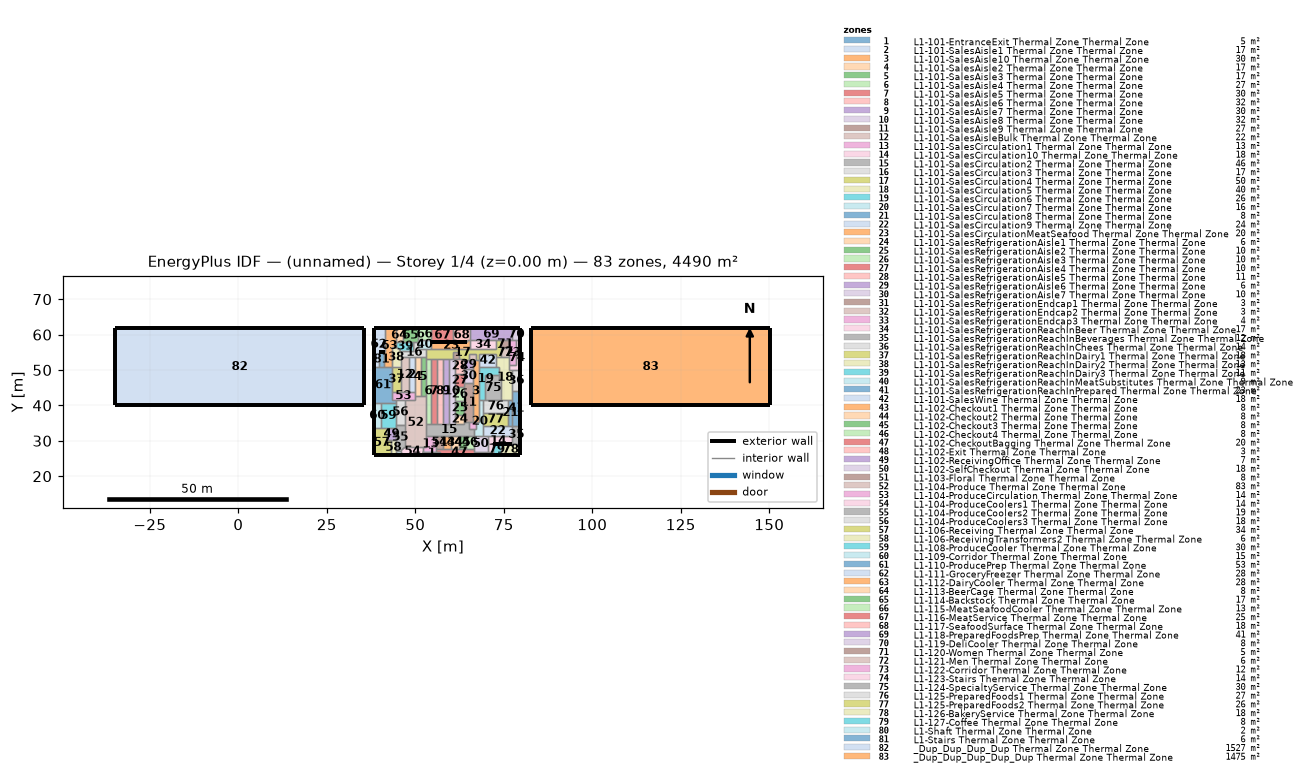
=== STOREY PLAN SPEC (per zone: floor XY polygon, exterior-wall plan segments, windows/doors) ===
zone 1: L1-101-EntranceExit Thermal Zone Thermal Zone  (5.2 m²)
  floor: (57.06, 26.95) (57.06, 25.88) (52.19, 25.88) (52.19, 26.95)
  exterior wall: (52.19, 25.88) – (57.06, 25.88)  [4.9 m]
  interior walls: 4
zone 2: L1-101-SalesAisle1 Thermal Zone Thermal Zone  (17.4 m²)
  floor: (49.90, 53.58) (49.90, 43.77) (48.13, 43.77) (48.13, 53.58)
  interior walls: 4
zone 3: L1-101-SalesAisle10 Thermal Zone Thermal Zone  (30.2 m²)
  floor: (68.00, 52.77) (68.00, 35.30) (66.27, 35.30) (66.27, 52.77)
  interior walls: 10
zone 4: L1-101-SalesAisle2 Thermal Zone Thermal Zone  (17.4 m²)
  floor: (51.47, 53.58) (51.47, 42.58) (49.90, 42.58) (49.90, 53.58)
  interior walls: 5
zone 5: L1-101-SalesAisle3 Thermal Zone Thermal Zone  (16.8 m²)
  floor: (53.00, 53.58) (53.00, 42.58) (51.47, 42.58) (51.47, 53.58)
  interior walls: 5
zone 6: L1-101-SalesAisle4 Thermal Zone Thermal Zone  (26.5 m²)
  floor: (54.45, 53.19) (54.45, 34.87) (53.00, 34.87) (53.00, 53.19)
  interior walls: 5
zone 7: L1-101-SalesAisle5 Thermal Zone Thermal Zone  (30.1 m²)
  floor: (56.10, 53.19) (56.10, 34.87) (54.45, 34.87) (54.45, 53.19)
  interior walls: 4
zone 8: L1-101-SalesAisle6 Thermal Zone Thermal Zone  (32.0 m²)
  floor: (57.84, 53.19) (57.84, 34.87) (56.10, 34.87) (56.10, 53.19)
  interior walls: 4
zone 9: L1-101-SalesAisle7 Thermal Zone Thermal Zone  (30.2 m²)
  floor: (59.49, 53.19) (59.49, 34.87) (57.84, 34.87) (57.84, 53.19)
  interior walls: 4
zone 10: L1-101-SalesAisle8 Thermal Zone Thermal Zone  (32.0 m²)
  floor: (61.24, 53.19) (61.24, 34.87) (59.49, 34.87) (59.49, 53.19)
  interior walls: 9
zone 11: L1-101-SalesAisle9 Thermal Zone Thermal Zone  (26.7 m²)
  floor: (66.27, 46.33) (66.27, 35.30) (63.86, 35.30) (63.86, 46.33)
  interior walls: 8
zone 12: L1-101-SalesAisleBulk Thermal Zone Thermal Zone  (22.1 m²)
  floor: (48.13, 53.58) (48.13, 43.77) (45.87, 43.77) (45.87, 53.58)
  interior walls: 5
zone 13: L1-101-SalesCirculation1 Thermal Zone Thermal Zone  (13.4 m²)
  floor: (52.18, 28.16) (52.19, 26.95) (52.18, 26.95)
  floor: (55.81, 31.36) (55.81, 26.95) (52.19, 26.95) (52.18, 28.16) (53.00, 28.16) (53.00, 31.36)
  interior walls: 7
zone 14: L1-101-SalesCirculation10 Thermal Zone Thermal Zone  (18.0 m²)
  floor: (77.34, 31.36) (77.34, 29.21) (71.84, 29.21) (71.84, 26.95) (70.44, 26.95) (70.44, 31.36)
  exterior wall: (74.23, 29.21) – (77.34, 29.21)  [3.1 m]
  exterior wall: (71.84, 29.21) – (74.23, 29.21)  [2.4 m]
  interior walls: 5
zone 15: L1-101-SalesCirculation2 Thermal Zone Thermal Zone  (45.7 m²)
  floor: (65.20, 35.30) (65.20, 33.28) (66.45, 33.28) (66.45, 31.36) (53.00, 31.36) (53.00, 34.87) (63.86, 34.87) (63.86, 35.30)
  interior walls: 18
zone 16: L1-101-SalesCirculation3 Thermal Zone Thermal Zone  (17.4 m²)
  floor: (50.69, 57.81) (50.69, 55.99) (53.00, 55.99) (53.00, 53.58) (45.87, 53.58) (45.87, 55.47) (49.53, 55.47) (49.53, 57.81)
  interior walls: 11
zone 17: L1-101-SalesCirculation4 Thermal Zone Thermal Zone  (50.5 m²)
  floor: (74.22, 58.34) (74.22, 53.58) (72.85, 53.58) (72.85, 54.53) (68.00, 54.53) (68.00, 52.77) (67.03, 52.77) (67.03, 54.53) (65.07, 54.53) (65.07, 52.77) (63.86, 52.77) (63.86, 53.19) (62.45, 53.19) (62.45, 55.02) (60.58, 55.02) (60.58, 53.19) (53.00, 53.19) (53.00, 55.99) (72.85, 55.99) (72.85, 58.34)
  interior walls: 28
zone 18: L1-101-SalesCirculation5 Thermal Zone Thermal Zone  (39.8 m²)
  floor: (76.57, 53.58) (76.57, 49.87) (77.34, 49.87) (77.34, 41.61) (74.34, 41.61) (74.34, 47.37) (73.55, 47.37) (73.55, 50.90) (72.85, 50.90) (72.85, 53.58)
  interior walls: 16
zone 19: L1-101-SalesCirculation6 Thermal Zone Thermal Zone  (25.7 m²)
  floor: (73.55, 50.90) (73.55, 48.46) (69.77, 48.46) (69.77, 41.61) (68.00, 41.61) (68.00, 50.90)
  interior walls: 8
zone 20: L1-101-SalesCirculation7 Thermal Zone Thermal Zone  (16.5 m²)
  floor: (69.13, 41.61) (69.13, 31.36) (66.45, 31.36) (66.45, 33.28) (67.03, 33.28) (67.03, 35.30) (68.00, 35.30) (68.00, 41.61)
  interior walls: 10
zone 21: L1-101-SalesCirculation8 Thermal Zone Thermal Zone  (7.7 m²)
  floor: (77.34, 41.61) (77.34, 34.25) (76.29, 34.25) (76.29, 41.61)
  interior walls: 5
zone 22: L1-101-SalesCirculation9 Thermal Zone Thermal Zone  (23.7 m²)
  floor: (77.34, 34.25) (77.34, 31.36) (69.13, 31.36) (69.13, 34.25)
  interior walls: 6
zone 23: L1-101-SalesCirculationMeatSeafood Thermal Zone Thermal Zone  (20.4 m²)
  floor: (65.46, 58.34) (65.46, 55.99) (54.53, 55.99) (54.53, 57.81) (64.56, 57.81) (64.56, 58.34)
  exterior wall: (60.74, 57.81) – (54.53, 57.81)  [6.2 m]
  exterior wall: (64.56, 57.81) – (60.74, 57.81)  [3.8 m]
  interior walls: 5
zone 24: L1-101-SalesRefrigerationAisle1 Thermal Zone Thermal Zone  (6.4 m²)
  floor: (63.86, 37.32) (63.86, 34.87) (61.24, 34.87) (61.24, 37.32)
  interior walls: 5
zone 25: L1-101-SalesRefrigerationAisle2 Thermal Zone Thermal Zone  (10.1 m²)
  floor: (63.86, 41.19) (63.86, 37.32) (61.24, 37.32) (61.24, 41.19)
  interior walls: 4
zone 26: L1-101-SalesRefrigerationAisle3 Thermal Zone Thermal Zone  (10.3 m²)
  floor: (63.86, 45.13) (63.86, 41.19) (61.24, 41.19) (61.24, 45.13)
  interior walls: 4
zone 27: L1-101-SalesRefrigerationAisle4 Thermal Zone Thermal Zone  (10.1 m²)
  floor: (63.86, 49.00) (63.86, 45.13) (61.24, 45.13) (61.24, 49.00)
  interior walls: 5
zone 28: L1-101-SalesRefrigerationAisle5 Thermal Zone Thermal Zone  (11.0 m²)
  floor: (63.86, 53.19) (63.86, 49.00) (61.24, 49.00) (61.24, 53.19)
  interior walls: 7
zone 29: L1-101-SalesRefrigerationAisle6 Thermal Zone Thermal Zone  (6.0 m²)
  floor: (66.27, 52.77) (66.27, 50.27) (63.86, 50.27) (63.86, 52.77)
  interior walls: 5
zone 30: L1-101-SalesRefrigerationAisle7 Thermal Zone Thermal Zone  (9.5 m²)
  floor: (66.27, 50.27) (66.27, 46.33) (63.86, 46.33) (63.86, 50.27)
  interior walls: 5
zone 31: L1-101-SalesRefrigerationEndcap1 Thermal Zone Thermal Zone  (3.4 m²)
  floor: (62.45, 55.02) (62.45, 53.19) (60.58, 53.19) (60.58, 55.02)
  interior walls: 5
zone 32: L1-101-SalesRefrigerationEndcap2 Thermal Zone Thermal Zone  (3.4 m²)
  floor: (67.03, 54.53) (67.03, 52.77) (65.07, 52.77) (65.07, 54.53)
  interior walls: 5
zone 33: L1-101-SalesRefrigerationEndcap3 Thermal Zone Thermal Zone  (3.7 m²)
  floor: (67.03, 35.30) (67.03, 33.28) (65.20, 33.28) (65.20, 35.30)
  interior walls: 6
zone 34: L1-101-SalesRefrigerationReachInBeer Thermal Zone Thermal Zone  (17.3 m²)
  floor: (72.85, 58.34) (72.85, 55.99) (65.46, 55.99) (65.46, 58.34)
  interior walls: 4
zone 35: L1-101-SalesRefrigerationReachInBeverages Thermal Zone Thermal Zone  (11.8 m²)
  floor: (79.67, 34.25) (79.67, 29.21) (77.34, 29.21) (77.34, 34.25)
  exterior wall: (79.67, 29.21) – (79.67, 34.25)  [5.0 m]
  interior walls: 4
zone 36: L1-101-SalesRefrigerationReachInChees Thermal Zone Thermal Zone  (13.5 m²)
  floor: (79.67, 49.87) (79.67, 44.08) (77.34, 44.08) (77.34, 49.87)
  exterior wall: (79.67, 44.08) – (79.67, 49.87)  [5.8 m]
  interior walls: 3
zone 37: L1-101-SalesRefrigerationReachInDairy1 Thermal Zone Thermal Zone  (18.4 m²)
  floor: (45.87, 50.96) (45.87, 43.77) (43.31, 43.77) (43.31, 50.96)
  interior walls: 4
zone 38: L1-101-SalesRefrigerationReachInDairy2 Thermal Zone Thermal Zone  (13.4 m²)
  floor: (44.44, 56.48) (45.87, 55.47) (45.87, 50.96) (43.31, 50.96) (43.31, 56.48)
  interior walls: 6
zone 39: L1-101-SalesRefrigerationReachInDairy3 Thermal Zone Thermal Zone  (11.2 m²)
  floor: (49.53, 57.81) (49.53, 55.47) (45.87, 55.47) (44.44, 56.48) (44.44, 57.81)
  interior walls: 6
zone 40: L1-101-SalesRefrigerationReachInMeatSubstitutes Thermal Zone Thermal Zone  (9.1 m²)
  floor: (54.53, 58.37) (54.53, 55.99) (50.69, 55.99) (50.69, 58.37)
  interior walls: 7
zone 41: L1-101-SalesRefrigerationReachInPrepared Thermal Zone Thermal Zone  (23.0 m²)
  floor: (79.67, 44.08) (79.67, 34.25) (77.34, 34.25) (77.34, 44.08)
  exterior wall: (79.67, 34.25) – (79.67, 44.08)  [9.8 m]
  interior walls: 4
zone 42: L1-101-SalesWine Thermal Zone Thermal Zone  (17.6 m²)
  floor: (72.85, 54.53) (72.85, 50.90) (68.00, 50.90) (68.00, 54.53)
  interior walls: 6
zone 43: L1-102-Checkout1 Thermal Zone Thermal Zone  (8.0 m²)
  floor: (60.05, 31.36) (60.05, 27.65) (57.88, 27.65) (57.88, 31.36)
  interior walls: 4
zone 44: L1-102-Checkout2 Thermal Zone Thermal Zone  (8.0 m²)
  floor: (62.21, 31.36) (62.21, 27.65) (60.05, 27.65) (60.05, 31.36)
  interior walls: 4
zone 45: L1-102-Checkout3 Thermal Zone Thermal Zone  (8.0 m²)
  floor: (64.37, 31.36) (64.37, 27.65) (62.21, 27.65) (62.21, 31.36)
  interior walls: 4
zone 46: L1-102-Checkout4 Thermal Zone Thermal Zone  (7.7 m²)
  floor: (66.45, 31.36) (66.45, 27.65) (64.37, 27.65) (64.37, 31.36)
  interior walls: 4
zone 47: L1-102-CheckoutBagging Thermal Zone Thermal Zone  (20.4 m²)
  floor: (66.45, 27.65) (66.45, 26.95) (69.19, 26.95) (69.19, 25.88) (57.06, 25.88) (57.06, 26.95) (55.81, 26.95) (55.81, 27.65)
  exterior wall: (57.06, 25.88) – (69.19, 25.88)  [12.1 m]
  interior walls: 11
zone 48: L1-102-Exit Thermal Zone Thermal Zone  (2.8 m²)
  floor: (71.84, 26.95) (71.84, 25.88) (69.19, 25.88) (69.19, 26.95)
  exterior wall: (69.19, 25.88) – (71.84, 25.88)  [2.7 m]
  interior walls: 4
zone 49: L1-102-ReceivingOffice Thermal Zone Thermal Zone  (7.5 m²)
  floor: (44.44, 33.50) (44.44, 30.31) (42.09, 30.31) (42.09, 33.50)
  interior walls: 5
zone 50: L1-102-SelfCheckout Thermal Zone Thermal Zone  (17.6 m²)
  floor: (70.44, 31.36) (70.44, 26.95) (66.45, 26.95) (66.45, 31.36)
  interior walls: 7
zone 51: L1-103-Floral Thermal Zone Thermal Zone  (7.7 m²)
  floor: (57.88, 31.36) (57.88, 27.65) (55.81, 27.65) (55.81, 31.36)
  interior walls: 4
zone 52: L1-104-Produce Thermal Zone Thermal Zone  (82.8 m²)
  floor: (53.00, 42.58) (53.00, 28.16) (47.06, 28.16) (47.06, 41.57) (49.90, 41.57) (49.90, 42.58)
  interior walls: 11
zone 53: L1-104-ProduceCirculation Thermal Zone Thermal Zone  (14.4 m²)
  floor: (49.90, 43.77) (49.90, 41.57) (43.31, 41.57) (43.31, 43.77)
  interior walls: 9
zone 54: L1-104-ProduceCoolers1 Thermal Zone Thermal Zone  (13.7 m²)
  floor: (52.18, 28.16) (52.19, 26.95) (52.18, 26.95)
  floor: (52.18, 28.16) (52.18, 26.95) (52.19, 25.88) (45.97, 25.88) (45.97, 27.22) (47.06, 28.16)
  floor: (52.19, 26.95) (52.19, 25.88) (52.18, 26.95)
  exterior wall: (45.97, 25.88) – (52.19, 25.88)  [6.2 m]
  interior walls: 5
zone 55: L1-104-ProduceCoolers2 Thermal Zone Thermal Zone  (18.7 m²)
  floor: (47.06, 34.57) (47.06, 28.16) (45.97, 27.22) (44.44, 27.22) (44.44, 34.57)
  interior walls: 7
zone 56: L1-104-ProduceCoolers3 Thermal Zone Thermal Zone  (18.3 m²)
  floor: (47.06, 41.57) (47.06, 34.57) (44.44, 34.57) (44.44, 41.57)
  interior walls: 5
zone 57: L1-106-Receiving Thermal Zone Thermal Zone  (34.2 m²)
  floor: (42.09, 33.50) (42.09, 30.31) (43.15, 30.31) (43.15, 25.88) (38.22, 25.88) (38.22, 33.50)
  exterior wall: (38.22, 33.50) – (38.22, 25.88)  [7.6 m]
  exterior wall: (38.22, 25.88) – (43.15, 25.88)  [4.9 m]
  interior walls: 5
zone 58: L1-106-ReceivingTransformers2 Thermal Zone Thermal Zone  (5.7 m²)
  floor: (44.44, 30.31) (44.44, 25.88) (43.15, 25.88) (43.15, 30.31)
  exterior wall: (43.15, 25.88) – (44.44, 25.88)  [1.3 m]
  interior walls: 4
zone 59: L1-108-ProduceCooler Thermal Zone Thermal Zone  (30.2 m²)
  floor: (44.44, 40.72) (44.44, 33.50) (40.26, 33.50) (40.26, 40.72)
  interior walls: 6
zone 60: L1-109-Corridor Thermal Zone Thermal Zone  (14.7 m²)
  floor: (40.26, 40.72) (40.26, 33.50) (38.22, 33.50) (38.22, 40.72)
  exterior wall: (38.22, 40.72) – (38.22, 33.50)  [7.2 m]
  interior walls: 3
zone 61: L1-110-ProducePrep Thermal Zone Thermal Zone  (53.1 m²)
  floor: (43.31, 50.96) (43.31, 41.57) (44.44, 41.57) (44.44, 40.72) (38.22, 40.72) (38.22, 50.96)
  exterior wall: (38.22, 50.96) – (38.22, 40.72)  [10.2 m]
  interior walls: 9
zone 62: L1-111-GroceryFreezer Thermal Zone Thermal Zone  (27.6 m²)
  floor: (41.40, 61.78) (41.40, 55.08) (39.75, 55.08) (39.75, 50.96) (38.22, 50.96) (38.22, 61.78)
  exterior wall: (41.40, 61.78) – (38.22, 61.78)  [3.2 m]
  exterior wall: (38.22, 61.78) – (38.22, 50.96)  [10.8 m]
  exterior wall: (39.75, 55.08) – (41.12, 55.08)  [1.4 m]
  exterior wall: (41.12, 55.08) – (41.40, 55.08)  [0.3 m]
  interior walls: 3
zone 63: L1-112-DairyCooler Thermal Zone Thermal Zone  (27.8 m²)
  floor: (44.44, 61.78) (44.44, 56.48) (43.31, 56.48) (43.31, 50.96) (41.12, 50.96) (41.12, 55.08) (41.40, 55.08) (41.40, 61.78)
  exterior wall: (41.40, 55.08) – (41.12, 55.08)  [0.3 m]
  exterior wall: (44.44, 61.78) – (41.40, 61.78)  [3.0 m]
  interior walls: 7
zone 64: L1-113-BeerCage Thermal Zone Thermal Zone  (7.8 m²)
  floor: (46.42, 61.78) (46.42, 57.81) (44.44, 57.81) (44.44, 61.78)
  exterior wall: (46.42, 61.78) – (44.44, 61.78)  [2.0 m]
  interior walls: 3
zone 65: L1-114-Backstock Thermal Zone Thermal Zone  (16.9 m²)
  floor: (50.69, 61.78) (50.69, 57.81) (46.42, 57.81) (46.42, 61.78)
  exterior wall: (50.69, 61.78) – (46.42, 61.78)  [4.3 m]
  interior walls: 5
zone 66: L1-115-MeatSeafoodCooler Thermal Zone Thermal Zone  (13.1 m²)
  floor: (54.53, 61.78) (54.53, 58.37) (50.69, 58.37) (50.69, 61.78)
  exterior wall: (54.53, 61.78) – (50.69, 61.78)  [3.8 m]
  interior walls: 3
zone 67: L1-116-MeatService Thermal Zone Thermal Zone  (24.7 m²)
  floor: (60.74, 61.78) (60.74, 57.81) (54.53, 57.81) (54.53, 61.78)
  exterior wall: (60.74, 61.78) – (54.53, 61.78)  [6.2 m]
  exterior wall: (54.53, 57.81) – (60.74, 57.81)  [6.2 m]
  interior walls: 3
zone 68: L1-117-SeafoodSurface Thermal Zone Thermal Zone  (18.3 m²)
  floor: (65.46, 61.78) (65.46, 58.34) (64.56, 58.34) (64.56, 57.81) (60.74, 57.81) (60.74, 61.78)
  exterior wall: (60.74, 57.81) – (64.56, 57.81)  [3.8 m]
  exterior wall: (65.46, 61.78) – (60.74, 61.78)  [4.7 m]
  interior walls: 4
zone 69: L1-118-PreparedFoodsPrep Thermal Zone Thermal Zone  (41.2 m²)
  floor: (77.42, 61.78) (77.42, 58.34) (65.46, 58.34) (65.46, 61.78)
  exterior wall: (77.42, 61.78) – (65.46, 61.78)  [12.0 m]
  interior walls: 6
zone 70: L1-119-DeliCooler Thermal Zone Thermal Zone  (7.8 m²)
  floor: (79.67, 61.78) (79.67, 58.34) (77.42, 58.34) (77.42, 61.78)
  exterior wall: (79.67, 58.34) – (79.67, 61.78)  [3.4 m]
  exterior wall: (79.67, 61.78) – (77.42, 61.78)  [2.3 m]
  interior walls: 3
zone 71: L1-120-Women Thermal Zone Thermal Zone  (5.0 m²)
  floor: (76.57, 58.34) (76.57, 56.22) (74.22, 56.22) (74.22, 58.34)
  interior walls: 4
zone 72: L1-121-Men Thermal Zone Thermal Zone  (6.2 m²)
  floor: (76.57, 56.22) (76.57, 53.58) (74.22, 53.58) (74.22, 56.22)
  interior walls: 4
zone 73: L1-122-Corridor Thermal Zone Thermal Zone  (12.2 m²)
  floor: (78.33, 58.34) (78.33, 51.44) (76.57, 51.44) (76.57, 58.34)
  interior walls: 7
zone 74: L1-123-Stairs Thermal Zone Thermal Zone  (14.2 m²)
  floor: (79.67, 58.34) (79.67, 49.87) (76.57, 49.87) (76.57, 51.44) (78.33, 51.44) (78.33, 58.34)
  exterior wall: (79.67, 49.87) – (79.67, 58.34)  [8.5 m]
  interior walls: 6
zone 75: L1-124-SpecialtyService Thermal Zone Thermal Zone  (30.5 m²)
  floor: (73.55, 48.46) (73.55, 47.37) (74.34, 47.37) (74.34, 41.61) (69.77, 41.61) (69.77, 48.46)
  interior walls: 7
zone 76: L1-125-PreparedFoods1 Thermal Zone Thermal Zone  (26.9 m²)
  floor: (76.29, 41.61) (76.29, 37.86) (69.13, 37.86) (69.13, 41.61)
  interior walls: 6
zone 77: L1-125-PreparedFoods2 Thermal Zone Thermal Zone  (25.9 m²)
  floor: (76.29, 37.86) (76.29, 34.25) (69.13, 34.25) (69.13, 37.86)
  interior walls: 4
zone 78: L1-126-BakeryService Thermal Zone Thermal Zone  (18.1 m²)
  floor: (79.67, 29.21) (79.67, 25.88) (74.23, 25.88) (74.23, 29.21)
  exterior wall: (74.23, 25.88) – (79.67, 25.88)  [5.4 m]
  exterior wall: (79.67, 25.88) – (79.67, 29.21)  [3.3 m]
  exterior wall: (77.34, 29.21) – (74.23, 29.21)  [3.1 m]
  interior walls: 2
zone 79: L1-127-Coffee Thermal Zone Thermal Zone  (7.9 m²)
  floor: (74.23, 29.21) (74.23, 25.88) (71.84, 25.88) (71.84, 29.21)
  exterior wall: (74.23, 29.21) – (71.84, 29.21)  [2.4 m]
  exterior wall: (71.84, 25.88) – (74.23, 25.88)  [2.4 m]
  interior walls: 3
zone 80: L1-Shaft Thermal Zone Thermal Zone  (2.0 m²)
  floor: (45.97, 27.22) (45.97, 25.88) (44.44, 25.88) (44.44, 27.22)
  exterior wall: (44.44, 25.88) – (45.97, 25.88)  [1.5 m]
  interior walls: 3
zone 81: L1-Stairs Thermal Zone Thermal Zone  (5.6 m²)
  floor: (41.12, 55.08) (41.12, 50.96) (39.75, 50.96) (39.75, 55.08)
  exterior wall: (41.12, 55.08) – (39.75, 55.08)  [1.4 m]
  interior walls: 3
zone 82: _Dup_Dup_Dup_Dup Thermal Zone Thermal Zone  (1527.0 m²)
  floor: (35.40, 61.78) (35.40, 40.00) (-34.70, 40.00) (-34.70, 61.78)
  exterior wall: (35.40, 40.00) – (35.40, 61.78)  [21.8 m]
  exterior wall: (-34.70, 40.00) – (35.40, 40.00)  [70.1 m]
  exterior wall: (-34.70, 61.78) – (-34.70, 40.00)  [21.8 m]
  exterior wall: (35.40, 61.78) – (-34.70, 61.78)  [70.1 m]
zone 83: _Dup_Dup_Dup_Dup_Dup Thermal Zone Thermal Zone  (1474.7 m²)
  floor: (150.30, 61.78) (150.30, 40.00) (82.60, 40.00) (82.60, 61.78)
  exterior wall: (82.60, 61.78) – (82.60, 40.00)  [21.8 m]
  exterior wall: (82.60, 40.00) – (150.30, 40.00)  [67.7 m]
  exterior wall: (150.30, 40.00) – (150.30, 61.78)  [21.8 m]
  exterior wall: (150.30, 61.78) – (82.60, 61.78)  [67.7 m]

=== DERIVED (storey summary) ===
Building: (unnamed)
Storey: 1 of 4  (floor level z = 0.00 m)
Storey gross floor area: 4490.1 m²
Zones on this storey: 83
  - L1-101-EntranceExit Thermal Zone Thermal Zone: floor 5.2 m²; exterior wall 4.9 m (10.4 m²); WWR 0.0%
  - L1-101-SalesAisle1 Thermal Zone Thermal Zone: floor 17.4 m²
  - L1-101-SalesAisle10 Thermal Zone Thermal Zone: floor 30.2 m²
  - L1-101-SalesAisle2 Thermal Zone Thermal Zone: floor 17.4 m²
  - L1-101-SalesAisle3 Thermal Zone Thermal Zone: floor 16.8 m²
  - L1-101-SalesAisle4 Thermal Zone Thermal Zone: floor 26.5 m²
  - L1-101-SalesAisle5 Thermal Zone Thermal Zone: floor 30.1 m²
  - L1-101-SalesAisle6 Thermal Zone Thermal Zone: floor 32.0 m²
  - L1-101-SalesAisle7 Thermal Zone Thermal Zone: floor 30.2 m²
  - L1-101-SalesAisle8 Thermal Zone Thermal Zone: floor 32.0 m²
  - L1-101-SalesAisle9 Thermal Zone Thermal Zone: floor 26.7 m²
  - L1-101-SalesAisleBulk Thermal Zone Thermal Zone: floor 22.1 m²
  - L1-101-SalesCirculation1 Thermal Zone Thermal Zone: floor 13.4 m²
  - L1-101-SalesCirculation10 Thermal Zone Thermal Zone: floor 18.0 m²; exterior wall 5.5 m (11.7 m²); WWR 0.0%
  - L1-101-SalesCirculation2 Thermal Zone Thermal Zone: floor 45.7 m²
  - L1-101-SalesCirculation3 Thermal Zone Thermal Zone: floor 17.4 m²
  - L1-101-SalesCirculation4 Thermal Zone Thermal Zone: floor 50.5 m²
  - L1-101-SalesCirculation5 Thermal Zone Thermal Zone: floor 39.8 m²
  - L1-101-SalesCirculation6 Thermal Zone Thermal Zone: floor 25.7 m²
  - L1-101-SalesCirculation7 Thermal Zone Thermal Zone: floor 16.5 m²
  - L1-101-SalesCirculation8 Thermal Zone Thermal Zone: floor 7.7 m²
  - L1-101-SalesCirculation9 Thermal Zone Thermal Zone: floor 23.7 m²
  - L1-101-SalesCirculationMeatSeafood Thermal Zone Thermal Zone: floor 20.4 m²; exterior wall 10.0 m (21.4 m²); WWR 0.0%
  - L1-101-SalesRefrigerationAisle1 Thermal Zone Thermal Zone: floor 6.4 m²
  - L1-101-SalesRefrigerationAisle2 Thermal Zone Thermal Zone: floor 10.1 m²
  - L1-101-SalesRefrigerationAisle3 Thermal Zone Thermal Zone: floor 10.3 m²
  - L1-101-SalesRefrigerationAisle4 Thermal Zone Thermal Zone: floor 10.1 m²
  - L1-101-SalesRefrigerationAisle5 Thermal Zone Thermal Zone: floor 11.0 m²
  - L1-101-SalesRefrigerationAisle6 Thermal Zone Thermal Zone: floor 6.0 m²
  - L1-101-SalesRefrigerationAisle7 Thermal Zone Thermal Zone: floor 9.5 m²
  - L1-101-SalesRefrigerationEndcap1 Thermal Zone Thermal Zone: floor 3.4 m²
  - L1-101-SalesRefrigerationEndcap2 Thermal Zone Thermal Zone: floor 3.4 m²
  - L1-101-SalesRefrigerationEndcap3 Thermal Zone Thermal Zone: floor 3.7 m²
  - L1-101-SalesRefrigerationReachInBeer Thermal Zone Thermal Zone: floor 17.3 m²
  - L1-101-SalesRefrigerationReachInBeverages Thermal Zone Thermal Zone: floor 11.8 m²; exterior wall 5.0 m (10.7 m²); WWR 0.0%
  - L1-101-SalesRefrigerationReachInChees Thermal Zone Thermal Zone: floor 13.5 m²; exterior wall 5.8 m (12.4 m²); WWR 0.0%
  - L1-101-SalesRefrigerationReachInDairy1 Thermal Zone Thermal Zone: floor 18.4 m²
  - L1-101-SalesRefrigerationReachInDairy2 Thermal Zone Thermal Zone: floor 13.4 m²
  - L1-101-SalesRefrigerationReachInDairy3 Thermal Zone Thermal Zone: floor 11.2 m²
  - L1-101-SalesRefrigerationReachInMeatSubstitutes Thermal Zone Thermal Zone: floor 9.1 m²
  - L1-101-SalesRefrigerationReachInPrepared Thermal Zone Thermal Zone: floor 23.0 m²; exterior wall 9.8 m (21.0 m²); WWR 0.0%
  - L1-101-SalesWine Thermal Zone Thermal Zone: floor 17.6 m²
  - L1-102-Checkout1 Thermal Zone Thermal Zone: floor 8.0 m²
  - L1-102-Checkout2 Thermal Zone Thermal Zone: floor 8.0 m²
  - L1-102-Checkout3 Thermal Zone Thermal Zone: floor 8.0 m²
  - L1-102-Checkout4 Thermal Zone Thermal Zone: floor 7.7 m²
  - L1-102-CheckoutBagging Thermal Zone Thermal Zone: floor 20.4 m²; exterior wall 12.1 m (25.9 m²); WWR 0.0%
  - L1-102-Exit Thermal Zone Thermal Zone: floor 2.8 m²; exterior wall 2.7 m (5.7 m²); WWR 0.0%
  - L1-102-ReceivingOffice Thermal Zone Thermal Zone: floor 7.5 m²
  - L1-102-SelfCheckout Thermal Zone Thermal Zone: floor 17.6 m²
  - L1-103-Floral Thermal Zone Thermal Zone: floor 7.7 m²
  - L1-104-Produce Thermal Zone Thermal Zone: floor 82.8 m²
  - L1-104-ProduceCirculation Thermal Zone Thermal Zone: floor 14.4 m²
  - L1-104-ProduceCoolers1 Thermal Zone Thermal Zone: floor 13.7 m²; exterior wall 6.2 m (13.3 m²); WWR 0.0%
  - L1-104-ProduceCoolers2 Thermal Zone Thermal Zone: floor 18.7 m²
  - L1-104-ProduceCoolers3 Thermal Zone Thermal Zone: floor 18.3 m²
  - L1-106-Receiving Thermal Zone Thermal Zone: floor 34.2 m²; exterior wall 12.5 m (26.8 m²); WWR 0.0%
  - L1-106-ReceivingTransformers2 Thermal Zone Thermal Zone: floor 5.7 m²; exterior wall 1.3 m (2.8 m²); WWR 0.0%
  - L1-108-ProduceCooler Thermal Zone Thermal Zone: floor 30.2 m²
  - L1-109-Corridor Thermal Zone Thermal Zone: floor 14.7 m²; exterior wall 7.2 m (15.4 m²); WWR 0.0%
  - L1-110-ProducePrep Thermal Zone Thermal Zone: floor 53.1 m²; exterior wall 10.2 m (21.9 m²); WWR 0.0%
  - L1-111-GroceryFreezer Thermal Zone Thermal Zone: floor 27.6 m²; exterior wall 15.7 m (33.4 m²); WWR 0.0%
  - L1-112-DairyCooler Thermal Zone Thermal Zone: floor 27.8 m²; exterior wall 3.3 m (7.1 m²); WWR 0.0%
  - L1-113-BeerCage Thermal Zone Thermal Zone: floor 7.8 m²; exterior wall 2.0 m (4.2 m²); WWR 0.0%
  - L1-114-Backstock Thermal Zone Thermal Zone: floor 16.9 m²; exterior wall 4.3 m (9.1 m²); WWR 0.0%
  - L1-115-MeatSeafoodCooler Thermal Zone Thermal Zone: floor 13.1 m²; exterior wall 3.8 m (8.2 m²); WWR 0.0%
  - L1-116-MeatService Thermal Zone Thermal Zone: floor 24.7 m²; exterior wall 12.4 m (26.5 m²); WWR 0.0%
  - L1-117-SeafoodSurface Thermal Zone Thermal Zone: floor 18.3 m²; exterior wall 8.5 m (18.2 m²); WWR 0.0%
  - L1-118-PreparedFoodsPrep Thermal Zone Thermal Zone: floor 41.2 m²; exterior wall 12.0 m (25.5 m²); WWR 0.0%
  - L1-119-DeliCooler Thermal Zone Thermal Zone: floor 7.8 m²; exterior wall 5.7 m (12.2 m²); WWR 0.0%
  - L1-120-Women Thermal Zone Thermal Zone: floor 5.0 m²
  - L1-121-Men Thermal Zone Thermal Zone: floor 6.2 m²
  - L1-122-Corridor Thermal Zone Thermal Zone: floor 12.2 m²
  - L1-123-Stairs Thermal Zone Thermal Zone: floor 14.2 m²; exterior wall 8.5 m (18.1 m²); WWR 0.0%
  - L1-124-SpecialtyService Thermal Zone Thermal Zone: floor 30.5 m²
  - L1-125-PreparedFoods1 Thermal Zone Thermal Zone: floor 26.9 m²
  - L1-125-PreparedFoods2 Thermal Zone Thermal Zone: floor 25.9 m²
  - L1-126-BakeryService Thermal Zone Thermal Zone: floor 18.1 m²; exterior wall 11.9 m (25.4 m²); WWR 0.0%
  - L1-127-Coffee Thermal Zone Thermal Zone: floor 7.9 m²; exterior wall 4.8 m (10.2 m²); WWR 0.0%
  - L1-Shaft Thermal Zone Thermal Zone: floor 2.0 m²; exterior wall 1.5 m (3.2 m²); WWR 0.0%
  - L1-Stairs Thermal Zone Thermal Zone: floor 5.6 m²; exterior wall 1.4 m (2.9 m²); WWR 0.0%
  - _Dup_Dup_Dup_Dup Thermal Zone Thermal Zone: floor 1527.0 m²; exterior wall 183.8 m (2800.6 m²); WWR 0.0%
  - _Dup_Dup_Dup_Dup_Dup Thermal Zone Thermal Zone: floor 1474.7 m²; exterior wall 179.0 m (2727.4 m²); WWR 0.0%
Zone adjacency (shared interzone walls):
  - L1-101-EntranceExit Thermal Zone Thermal Zone ↔ L1-101-SalesCirculation1 Thermal Zone Thermal Zone
  - L1-101-EntranceExit Thermal Zone Thermal Zone ↔ L1-102-CheckoutBagging Thermal Zone Thermal Zone
  - L1-101-EntranceExit Thermal Zone Thermal Zone ↔ L1-104-ProduceCoolers1 Thermal Zone Thermal Zone
  - L1-101-SalesAisle1 Thermal Zone Thermal Zone ↔ L1-101-SalesAisle2 Thermal Zone Thermal Zone
  - L1-101-SalesAisle1 Thermal Zone Thermal Zone ↔ L1-101-SalesAisleBulk Thermal Zone Thermal Zone
  - L1-101-SalesAisle1 Thermal Zone Thermal Zone ↔ L1-101-SalesCirculation3 Thermal Zone Thermal Zone
  - L1-101-SalesAisle1 Thermal Zone Thermal Zone ↔ L1-104-ProduceCirculation Thermal Zone Thermal Zone
  - L1-101-SalesAisle10 Thermal Zone Thermal Zone ↔ L1-101-SalesAisle9 Thermal Zone Thermal Zone
  - L1-101-SalesAisle10 Thermal Zone Thermal Zone ↔ L1-101-SalesCirculation4 Thermal Zone Thermal Zone
  - L1-101-SalesAisle10 Thermal Zone Thermal Zone ↔ L1-101-SalesCirculation6 Thermal Zone Thermal Zone
  - L1-101-SalesAisle10 Thermal Zone Thermal Zone ↔ L1-101-SalesCirculation7 Thermal Zone Thermal Zone
  - L1-101-SalesAisle10 Thermal Zone Thermal Zone ↔ L1-101-SalesRefrigerationAisle6 Thermal Zone Thermal Zone
  - L1-101-SalesAisle10 Thermal Zone Thermal Zone ↔ L1-101-SalesRefrigerationAisle7 Thermal Zone Thermal Zone
  - L1-101-SalesAisle10 Thermal Zone Thermal Zone ↔ L1-101-SalesRefrigerationEndcap2 Thermal Zone Thermal Zone
  - L1-101-SalesAisle10 Thermal Zone Thermal Zone ↔ L1-101-SalesRefrigerationEndcap3 Thermal Zone Thermal Zone
  - L1-101-SalesAisle10 Thermal Zone Thermal Zone ↔ L1-101-SalesWine Thermal Zone Thermal Zone
  - L1-101-SalesAisle2 Thermal Zone Thermal Zone ↔ L1-101-SalesAisle3 Thermal Zone Thermal Zone
  - L1-101-SalesAisle2 Thermal Zone Thermal Zone ↔ L1-101-SalesCirculation3 Thermal Zone Thermal Zone
  - L1-101-SalesAisle2 Thermal Zone Thermal Zone ↔ L1-104-Produce Thermal Zone Thermal Zone
  - L1-101-SalesAisle2 Thermal Zone Thermal Zone ↔ L1-104-ProduceCirculation Thermal Zone Thermal Zone
  - L1-101-SalesAisle3 Thermal Zone Thermal Zone ↔ L1-101-SalesAisle4 Thermal Zone Thermal Zone
  - L1-101-SalesAisle3 Thermal Zone Thermal Zone ↔ L1-101-SalesCirculation3 Thermal Zone Thermal Zone
  - L1-101-SalesAisle3 Thermal Zone Thermal Zone ↔ L1-101-SalesCirculation4 Thermal Zone Thermal Zone
  - L1-101-SalesAisle3 Thermal Zone Thermal Zone ↔ L1-104-Produce Thermal Zone Thermal Zone
  - L1-101-SalesAisle4 Thermal Zone Thermal Zone ↔ L1-101-SalesAisle5 Thermal Zone Thermal Zone
  - L1-101-SalesAisle4 Thermal Zone Thermal Zone ↔ L1-101-SalesCirculation2 Thermal Zone Thermal Zone
  - L1-101-SalesAisle4 Thermal Zone Thermal Zone ↔ L1-101-SalesCirculation4 Thermal Zone Thermal Zone
  - L1-101-SalesAisle4 Thermal Zone Thermal Zone ↔ L1-104-Produce Thermal Zone Thermal Zone
  - L1-101-SalesAisle5 Thermal Zone Thermal Zone ↔ L1-101-SalesAisle6 Thermal Zone Thermal Zone
  - L1-101-SalesAisle5 Thermal Zone Thermal Zone ↔ L1-101-SalesCirculation2 Thermal Zone Thermal Zone
  - L1-101-SalesAisle5 Thermal Zone Thermal Zone ↔ L1-101-SalesCirculation4 Thermal Zone Thermal Zone
  - L1-101-SalesAisle6 Thermal Zone Thermal Zone ↔ L1-101-SalesAisle7 Thermal Zone Thermal Zone
  - L1-101-SalesAisle6 Thermal Zone Thermal Zone ↔ L1-101-SalesCirculation2 Thermal Zone Thermal Zone
  - L1-101-SalesAisle6 Thermal Zone Thermal Zone ↔ L1-101-SalesCirculation4 Thermal Zone Thermal Zone
  - L1-101-SalesAisle7 Thermal Zone Thermal Zone ↔ L1-101-SalesAisle8 Thermal Zone Thermal Zone
  - L1-101-SalesAisle7 Thermal Zone Thermal Zone ↔ L1-101-SalesCirculation2 Thermal Zone Thermal Zone
  - L1-101-SalesAisle7 Thermal Zone Thermal Zone ↔ L1-101-SalesCirculation4 Thermal Zone Thermal Zone
  - L1-101-SalesAisle8 Thermal Zone Thermal Zone ↔ L1-101-SalesCirculation2 Thermal Zone Thermal Zone
  - L1-101-SalesAisle8 Thermal Zone Thermal Zone ↔ L1-101-SalesCirculation4 Thermal Zone Thermal Zone
  - L1-101-SalesAisle8 Thermal Zone Thermal Zone ↔ L1-101-SalesRefrigerationAisle1 Thermal Zone Thermal Zone
  - L1-101-SalesAisle8 Thermal Zone Thermal Zone ↔ L1-101-SalesRefrigerationAisle2 Thermal Zone Thermal Zone
  - L1-101-SalesAisle8 Thermal Zone Thermal Zone ↔ L1-101-SalesRefrigerationAisle3 Thermal Zone Thermal Zone
  - L1-101-SalesAisle8 Thermal Zone Thermal Zone ↔ L1-101-SalesRefrigerationAisle4 Thermal Zone Thermal Zone
  - L1-101-SalesAisle8 Thermal Zone Thermal Zone ↔ L1-101-SalesRefrigerationAisle5 Thermal Zone Thermal Zone
  - L1-101-SalesAisle8 Thermal Zone Thermal Zone ↔ L1-101-SalesRefrigerationEndcap1 Thermal Zone Thermal Zone
  - L1-101-SalesAisle9 Thermal Zone Thermal Zone ↔ L1-101-SalesCirculation2 Thermal Zone Thermal Zone
  - L1-101-SalesAisle9 Thermal Zone Thermal Zone ↔ L1-101-SalesRefrigerationAisle1 Thermal Zone Thermal Zone
  - L1-101-SalesAisle9 Thermal Zone Thermal Zone ↔ L1-101-SalesRefrigerationAisle2 Thermal Zone Thermal Zone
  - L1-101-SalesAisle9 Thermal Zone Thermal Zone ↔ L1-101-SalesRefrigerationAisle3 Thermal Zone Thermal Zone
  - L1-101-SalesAisle9 Thermal Zone Thermal Zone ↔ L1-101-SalesRefrigerationAisle4 Thermal Zone Thermal Zone
  - L1-101-SalesAisle9 Thermal Zone Thermal Zone ↔ L1-101-SalesRefrigerationAisle7 Thermal Zone Thermal Zone
  - L1-101-SalesAisle9 Thermal Zone Thermal Zone ↔ L1-101-SalesRefrigerationEndcap3 Thermal Zone Thermal Zone
  - L1-101-SalesAisleBulk Thermal Zone Thermal Zone ↔ L1-101-SalesCirculation3 Thermal Zone Thermal Zone
  - L1-101-SalesAisleBulk Thermal Zone Thermal Zone ↔ L1-101-SalesRefrigerationReachInDairy1 Thermal Zone Thermal Zone
  - L1-101-SalesAisleBulk Thermal Zone Thermal Zone ↔ L1-101-SalesRefrigerationReachInDairy2 Thermal Zone Thermal Zone
  - L1-101-SalesAisleBulk Thermal Zone Thermal Zone ↔ L1-104-ProduceCirculation Thermal Zone Thermal Zone
  - L1-101-SalesCirculation1 Thermal Zone Thermal Zone ↔ L1-101-SalesCirculation2 Thermal Zone Thermal Zone
  - L1-101-SalesCirculation1 Thermal Zone Thermal Zone ↔ L1-102-CheckoutBagging Thermal Zone Thermal Zone
  - L1-101-SalesCirculation1 Thermal Zone Thermal Zone ↔ L1-103-Floral Thermal Zone Thermal Zone
  - L1-101-SalesCirculation1 Thermal Zone Thermal Zone ↔ L1-104-Produce Thermal Zone Thermal Zone
  - L1-101-SalesCirculation1 Thermal Zone Thermal Zone ↔ L1-104-ProduceCoolers1 Thermal Zone Thermal Zone
  - L1-101-SalesCirculation10 Thermal Zone Thermal Zone ↔ L1-101-SalesCirculation9 Thermal Zone Thermal Zone
  - L1-101-SalesCirculation10 Thermal Zone Thermal Zone ↔ L1-101-SalesRefrigerationReachInBeverages Thermal Zone Thermal Zone
  - L1-101-SalesCirculation10 Thermal Zone Thermal Zone ↔ L1-102-Exit Thermal Zone Thermal Zone
  - L1-101-SalesCirculation10 Thermal Zone Thermal Zone ↔ L1-102-SelfCheckout Thermal Zone Thermal Zone
  - L1-101-SalesCirculation10 Thermal Zone Thermal Zone ↔ L1-127-Coffee Thermal Zone Thermal Zone
  - L1-101-SalesCirculation2 Thermal Zone Thermal Zone ↔ L1-101-SalesCirculation7 Thermal Zone Thermal Zone
  - L1-101-SalesCirculation2 Thermal Zone Thermal Zone ↔ L1-101-SalesRefrigerationAisle1 Thermal Zone Thermal Zone
  - L1-101-SalesCirculation2 Thermal Zone Thermal Zone ↔ L1-101-SalesRefrigerationEndcap3 Thermal Zone Thermal Zone
  - L1-101-SalesCirculation2 Thermal Zone Thermal Zone ↔ L1-102-Checkout1 Thermal Zone Thermal Zone
  - L1-101-SalesCirculation2 Thermal Zone Thermal Zone ↔ L1-102-Checkout2 Thermal Zone Thermal Zone
  - L1-101-SalesCirculation2 Thermal Zone Thermal Zone ↔ L1-102-Checkout3 Thermal Zone Thermal Zone
  - L1-101-SalesCirculation2 Thermal Zone Thermal Zone ↔ L1-102-Checkout4 Thermal Zone Thermal Zone
  - L1-101-SalesCirculation2 Thermal Zone Thermal Zone ↔ L1-103-Floral Thermal Zone Thermal Zone
  - L1-101-SalesCirculation2 Thermal Zone Thermal Zone ↔ L1-104-Produce Thermal Zone Thermal Zone
  - L1-101-SalesCirculation3 Thermal Zone Thermal Zone ↔ L1-101-SalesCirculation4 Thermal Zone Thermal Zone
  - L1-101-SalesCirculation3 Thermal Zone Thermal Zone ↔ L1-101-SalesRefrigerationReachInDairy2 Thermal Zone Thermal Zone
  - L1-101-SalesCirculation3 Thermal Zone Thermal Zone ↔ L1-101-SalesRefrigerationReachInDairy3 Thermal Zone Thermal Zone
  - L1-101-SalesCirculation3 Thermal Zone Thermal Zone ↔ L1-101-SalesRefrigerationReachInMeatSubstitutes Thermal Zone Thermal Zone
  - L1-101-SalesCirculation3 Thermal Zone Thermal Zone ↔ L1-114-Backstock Thermal Zone Thermal Zone
  - L1-101-SalesCirculation4 Thermal Zone Thermal Zone ↔ L1-101-SalesCirculation5 Thermal Zone Thermal Zone
  - L1-101-SalesCirculation4 Thermal Zone Thermal Zone ↔ L1-101-SalesCirculationMeatSeafood Thermal Zone Thermal Zone
  - L1-101-SalesCirculation4 Thermal Zone Thermal Zone ↔ L1-101-SalesRefrigerationAisle5 Thermal Zone Thermal Zone
  - L1-101-SalesCirculation4 Thermal Zone Thermal Zone ↔ L1-101-SalesRefrigerationAisle6 Thermal Zone Thermal Zone
  - L1-101-SalesCirculation4 Thermal Zone Thermal Zone ↔ L1-101-SalesRefrigerationEndcap1 Thermal Zone Thermal Zone
  - L1-101-SalesCirculation4 Thermal Zone Thermal Zone ↔ L1-101-SalesRefrigerationEndcap2 Thermal Zone Thermal Zone
  - L1-101-SalesCirculation4 Thermal Zone Thermal Zone ↔ L1-101-SalesRefrigerationReachInBeer Thermal Zone Thermal Zone
  - L1-101-SalesCirculation4 Thermal Zone Thermal Zone ↔ L1-101-SalesRefrigerationReachInMeatSubstitutes Thermal Zone Thermal Zone
  - L1-101-SalesCirculation4 Thermal Zone Thermal Zone ↔ L1-101-SalesWine Thermal Zone Thermal Zone
  - L1-101-SalesCirculation4 Thermal Zone Thermal Zone ↔ L1-118-PreparedFoodsPrep Thermal Zone Thermal Zone
  - L1-101-SalesCirculation4 Thermal Zone Thermal Zone ↔ L1-120-Women Thermal Zone Thermal Zone
  - L1-101-SalesCirculation4 Thermal Zone Thermal Zone ↔ L1-121-Men Thermal Zone Thermal Zone
  - L1-101-SalesCirculation5 Thermal Zone Thermal Zone ↔ L1-101-SalesCirculation6 Thermal Zone Thermal Zone
  - L1-101-SalesCirculation5 Thermal Zone Thermal Zone ↔ L1-101-SalesCirculation8 Thermal Zone Thermal Zone
  - L1-101-SalesCirculation5 Thermal Zone Thermal Zone ↔ L1-101-SalesRefrigerationReachInChees Thermal Zone Thermal Zone
  - L1-101-SalesCirculation5 Thermal Zone Thermal Zone ↔ L1-101-SalesRefrigerationReachInPrepared Thermal Zone Thermal Zone
  - L1-101-SalesCirculation5 Thermal Zone Thermal Zone ↔ L1-101-SalesWine Thermal Zone Thermal Zone
  - L1-101-SalesCirculation5 Thermal Zone Thermal Zone ↔ L1-121-Men Thermal Zone Thermal Zone
  - L1-101-SalesCirculation5 Thermal Zone Thermal Zone ↔ L1-122-Corridor Thermal Zone Thermal Zone
  - L1-101-SalesCirculation5 Thermal Zone Thermal Zone ↔ L1-123-Stairs Thermal Zone Thermal Zone
  - L1-101-SalesCirculation5 Thermal Zone Thermal Zone ↔ L1-124-SpecialtyService Thermal Zone Thermal Zone
  - L1-101-SalesCirculation5 Thermal Zone Thermal Zone ↔ L1-125-PreparedFoods1 Thermal Zone Thermal Zone
  - L1-101-SalesCirculation6 Thermal Zone Thermal Zone ↔ L1-101-SalesCirculation7 Thermal Zone Thermal Zone
  - L1-101-SalesCirculation6 Thermal Zone Thermal Zone ↔ L1-101-SalesWine Thermal Zone Thermal Zone
  - L1-101-SalesCirculation6 Thermal Zone Thermal Zone ↔ L1-124-SpecialtyService Thermal Zone Thermal Zone
  - L1-101-SalesCirculation6 Thermal Zone Thermal Zone ↔ L1-125-PreparedFoods1 Thermal Zone Thermal Zone
  - L1-101-SalesCirculation7 Thermal Zone Thermal Zone ↔ L1-101-SalesCirculation9 Thermal Zone Thermal Zone
  - L1-101-SalesCirculation7 Thermal Zone Thermal Zone ↔ L1-101-SalesRefrigerationEndcap3 Thermal Zone Thermal Zone
  - L1-101-SalesCirculation7 Thermal Zone Thermal Zone ↔ L1-102-SelfCheckout Thermal Zone Thermal Zone
  - L1-101-SalesCirculation7 Thermal Zone Thermal Zone ↔ L1-125-PreparedFoods1 Thermal Zone Thermal Zone
  - L1-101-SalesCirculation7 Thermal Zone Thermal Zone ↔ L1-125-PreparedFoods2 Thermal Zone Thermal Zone
  - L1-101-SalesCirculation8 Thermal Zone Thermal Zone ↔ L1-101-SalesCirculation9 Thermal Zone Thermal Zone
  - L1-101-SalesCirculation8 Thermal Zone Thermal Zone ↔ L1-101-SalesRefrigerationReachInPrepared Thermal Zone Thermal Zone
  - L1-101-SalesCirculation8 Thermal Zone Thermal Zone ↔ L1-125-PreparedFoods1 Thermal Zone Thermal Zone
  - L1-101-SalesCirculation8 Thermal Zone Thermal Zone ↔ L1-125-PreparedFoods2 Thermal Zone Thermal Zone
  - L1-101-SalesCirculation9 Thermal Zone Thermal Zone ↔ L1-101-SalesRefrigerationReachInBeverages Thermal Zone Thermal Zone
  - L1-101-SalesCirculation9 Thermal Zone Thermal Zone ↔ L1-102-SelfCheckout Thermal Zone Thermal Zone
  - L1-101-SalesCirculation9 Thermal Zone Thermal Zone ↔ L1-125-PreparedFoods2 Thermal Zone Thermal Zone
  - L1-101-SalesCirculationMeatSeafood Thermal Zone Thermal Zone ↔ L1-101-SalesRefrigerationReachInBeer Thermal Zone Thermal Zone
  - L1-101-SalesCirculationMeatSeafood Thermal Zone Thermal Zone ↔ L1-101-SalesRefrigerationReachInMeatSubstitutes Thermal Zone Thermal Zone
  - L1-101-SalesCirculationMeatSeafood Thermal Zone Thermal Zone ↔ L1-117-SeafoodSurface Thermal Zone Thermal Zone
  - L1-101-SalesRefrigerationAisle1 Thermal Zone Thermal Zone ↔ L1-101-SalesRefrigerationAisle2 Thermal Zone Thermal Zone
  - L1-101-SalesRefrigerationAisle2 Thermal Zone Thermal Zone ↔ L1-101-SalesRefrigerationAisle3 Thermal Zone Thermal Zone
  - L1-101-SalesRefrigerationAisle3 Thermal Zone Thermal Zone ↔ L1-101-SalesRefrigerationAisle4 Thermal Zone Thermal Zone
  - L1-101-SalesRefrigerationAisle4 Thermal Zone Thermal Zone ↔ L1-101-SalesRefrigerationAisle5 Thermal Zone Thermal Zone
  - L1-101-SalesRefrigerationAisle4 Thermal Zone Thermal Zone ↔ L1-101-SalesRefrigerationAisle7 Thermal Zone Thermal Zone
  - L1-101-SalesRefrigerationAisle5 Thermal Zone Thermal Zone ↔ L1-101-SalesRefrigerationAisle6 Thermal Zone Thermal Zone
  - L1-101-SalesRefrigerationAisle5 Thermal Zone Thermal Zone ↔ L1-101-SalesRefrigerationAisle7 Thermal Zone Thermal Zone
  - L1-101-SalesRefrigerationAisle5 Thermal Zone Thermal Zone ↔ L1-101-SalesRefrigerationEndcap1 Thermal Zone Thermal Zone
  - L1-101-SalesRefrigerationAisle6 Thermal Zone Thermal Zone ↔ L1-101-SalesRefrigerationAisle7 Thermal Zone Thermal Zone
  - L1-101-SalesRefrigerationAisle6 Thermal Zone Thermal Zone ↔ L1-101-SalesRefrigerationEndcap2 Thermal Zone Thermal Zone
  - L1-101-SalesRefrigerationReachInBeer Thermal Zone Thermal Zone ↔ L1-118-PreparedFoodsPrep Thermal Zone Thermal Zone
  - L1-101-SalesRefrigerationReachInBeverages Thermal Zone Thermal Zone ↔ L1-101-SalesRefrigerationReachInPrepared Thermal Zone Thermal Zone
  - L1-101-SalesRefrigerationReachInBeverages Thermal Zone Thermal Zone ↔ L1-126-BakeryService Thermal Zone Thermal Zone
  - L1-101-SalesRefrigerationReachInChees Thermal Zone Thermal Zone ↔ L1-101-SalesRefrigerationReachInPrepared Thermal Zone Thermal Zone
  - L1-101-SalesRefrigerationReachInChees Thermal Zone Thermal Zone ↔ L1-123-Stairs Thermal Zone Thermal Zone
  - L1-101-SalesRefrigerationReachInDairy1 Thermal Zone Thermal Zone ↔ L1-101-SalesRefrigerationReachInDairy2 Thermal Zone Thermal Zone
  - L1-101-SalesRefrigerationReachInDairy1 Thermal Zone Thermal Zone ↔ L1-104-ProduceCirculation Thermal Zone Thermal Zone
  - L1-101-SalesRefrigerationReachInDairy1 Thermal Zone Thermal Zone ↔ L1-110-ProducePrep Thermal Zone Thermal Zone
  - L1-101-SalesRefrigerationReachInDairy2 Thermal Zone Thermal Zone ↔ L1-101-SalesRefrigerationReachInDairy3 Thermal Zone Thermal Zone
  - L1-101-SalesRefrigerationReachInDairy2 Thermal Zone Thermal Zone ↔ L1-112-DairyCooler Thermal Zone Thermal Zone
  - L1-101-SalesRefrigerationReachInDairy3 Thermal Zone Thermal Zone ↔ L1-112-DairyCooler Thermal Zone Thermal Zone
  - L1-101-SalesRefrigerationReachInDairy3 Thermal Zone Thermal Zone ↔ L1-113-BeerCage Thermal Zone Thermal Zone
  - L1-101-SalesRefrigerationReachInDairy3 Thermal Zone Thermal Zone ↔ L1-114-Backstock Thermal Zone Thermal Zone
  - L1-101-SalesRefrigerationReachInMeatSubstitutes Thermal Zone Thermal Zone ↔ L1-114-Backstock Thermal Zone Thermal Zone
  - L1-101-SalesRefrigerationReachInMeatSubstitutes Thermal Zone Thermal Zone ↔ L1-115-MeatSeafoodCooler Thermal Zone Thermal Zone
  - L1-101-SalesRefrigerationReachInMeatSubstitutes Thermal Zone Thermal Zone ↔ L1-116-MeatService Thermal Zone Thermal Zone
  - L1-102-Checkout1 Thermal Zone Thermal Zone ↔ L1-102-Checkout2 Thermal Zone Thermal Zone
  - L1-102-Checkout1 Thermal Zone Thermal Zone ↔ L1-102-CheckoutBagging Thermal Zone Thermal Zone
  - L1-102-Checkout1 Thermal Zone Thermal Zone ↔ L1-103-Floral Thermal Zone Thermal Zone
  - L1-102-Checkout2 Thermal Zone Thermal Zone ↔ L1-102-Checkout3 Thermal Zone Thermal Zone
  - L1-102-Checkout2 Thermal Zone Thermal Zone ↔ L1-102-CheckoutBagging Thermal Zone Thermal Zone
  - L1-102-Checkout3 Thermal Zone Thermal Zone ↔ L1-102-Checkout4 Thermal Zone Thermal Zone
  - L1-102-Checkout3 Thermal Zone Thermal Zone ↔ L1-102-CheckoutBagging Thermal Zone Thermal Zone
  - L1-102-Checkout4 Thermal Zone Thermal Zone ↔ L1-102-CheckoutBagging Thermal Zone Thermal Zone
  - L1-102-Checkout4 Thermal Zone Thermal Zone ↔ L1-102-SelfCheckout Thermal Zone Thermal Zone
  - L1-102-CheckoutBagging Thermal Zone Thermal Zone ↔ L1-102-Exit Thermal Zone Thermal Zone
  - L1-102-CheckoutBagging Thermal Zone Thermal Zone ↔ L1-102-SelfCheckout Thermal Zone Thermal Zone
  - L1-102-CheckoutBagging Thermal Zone Thermal Zone ↔ L1-103-Floral Thermal Zone Thermal Zone
  - L1-102-Exit Thermal Zone Thermal Zone ↔ L1-102-SelfCheckout Thermal Zone Thermal Zone
  - L1-102-Exit Thermal Zone Thermal Zone ↔ L1-127-Coffee Thermal Zone Thermal Zone
  - L1-102-ReceivingOffice Thermal Zone Thermal Zone ↔ L1-104-ProduceCoolers2 Thermal Zone Thermal Zone
  - L1-102-ReceivingOffice Thermal Zone Thermal Zone ↔ L1-106-Receiving Thermal Zone Thermal Zone
  - L1-102-ReceivingOffice Thermal Zone Thermal Zone ↔ L1-106-ReceivingTransformers2 Thermal Zone Thermal Zone
  - L1-102-ReceivingOffice Thermal Zone Thermal Zone ↔ L1-108-ProduceCooler Thermal Zone Thermal Zone
  - L1-104-Produce Thermal Zone Thermal Zone ↔ L1-104-ProduceCirculation Thermal Zone Thermal Zone
  - L1-104-Produce Thermal Zone Thermal Zone ↔ L1-104-ProduceCoolers1 Thermal Zone Thermal Zone
  - L1-104-Produce Thermal Zone Thermal Zone ↔ L1-104-ProduceCoolers2 Thermal Zone Thermal Zone
  - L1-104-Produce Thermal Zone Thermal Zone ↔ L1-104-ProduceCoolers3 Thermal Zone Thermal Zone
  - L1-104-ProduceCirculation Thermal Zone Thermal Zone ↔ L1-104-ProduceCoolers3 Thermal Zone Thermal Zone
  - L1-104-ProduceCirculation Thermal Zone Thermal Zone ↔ L1-110-ProducePrep Thermal Zone Thermal Zone
  - L1-104-ProduceCoolers1 Thermal Zone Thermal Zone ↔ L1-104-ProduceCoolers2 Thermal Zone Thermal Zone
  - L1-104-ProduceCoolers1 Thermal Zone Thermal Zone ↔ L1-Shaft Thermal Zone Thermal Zone
  - L1-104-ProduceCoolers2 Thermal Zone Thermal Zone ↔ L1-104-ProduceCoolers3 Thermal Zone Thermal Zone
  - L1-104-ProduceCoolers2 Thermal Zone Thermal Zone ↔ L1-106-ReceivingTransformers2 Thermal Zone Thermal Zone
  - L1-104-ProduceCoolers2 Thermal Zone Thermal Zone ↔ L1-108-ProduceCooler Thermal Zone Thermal Zone
  - L1-104-ProduceCoolers2 Thermal Zone Thermal Zone ↔ L1-Shaft Thermal Zone Thermal Zone
  - L1-104-ProduceCoolers3 Thermal Zone Thermal Zone ↔ L1-108-ProduceCooler Thermal Zone Thermal Zone
  - L1-104-ProduceCoolers3 Thermal Zone Thermal Zone ↔ L1-110-ProducePrep Thermal Zone Thermal Zone
  - L1-106-Receiving Thermal Zone Thermal Zone ↔ L1-106-ReceivingTransformers2 Thermal Zone Thermal Zone
  - L1-106-Receiving Thermal Zone Thermal Zone ↔ L1-108-ProduceCooler Thermal Zone Thermal Zone
  - L1-106-Receiving Thermal Zone Thermal Zone ↔ L1-109-Corridor Thermal Zone Thermal Zone
  - L1-106-ReceivingTransformers2 Thermal Zone Thermal Zone ↔ L1-Shaft Thermal Zone Thermal Zone
  - L1-108-ProduceCooler Thermal Zone Thermal Zone ↔ L1-109-Corridor Thermal Zone Thermal Zone
  - L1-108-ProduceCooler Thermal Zone Thermal Zone ↔ L1-110-ProducePrep Thermal Zone Thermal Zone
  - L1-109-Corridor Thermal Zone Thermal Zone ↔ L1-110-ProducePrep Thermal Zone Thermal Zone
  - L1-110-ProducePrep Thermal Zone Thermal Zone ↔ L1-111-GroceryFreezer Thermal Zone Thermal Zone
  - L1-110-ProducePrep Thermal Zone Thermal Zone ↔ L1-112-DairyCooler Thermal Zone Thermal Zone
  - L1-110-ProducePrep Thermal Zone Thermal Zone ↔ L1-Stairs Thermal Zone Thermal Zone
  - L1-111-GroceryFreezer Thermal Zone Thermal Zone ↔ L1-112-DairyCooler Thermal Zone Thermal Zone
  - L1-111-GroceryFreezer Thermal Zone Thermal Zone ↔ L1-Stairs Thermal Zone Thermal Zone
  - L1-112-DairyCooler Thermal Zone Thermal Zone ↔ L1-113-BeerCage Thermal Zone Thermal Zone
  - L1-112-DairyCooler Thermal Zone Thermal Zone ↔ L1-Stairs Thermal Zone Thermal Zone
  - L1-113-BeerCage Thermal Zone Thermal Zone ↔ L1-114-Backstock Thermal Zone Thermal Zone
  - L1-114-Backstock Thermal Zone Thermal Zone ↔ L1-115-MeatSeafoodCooler Thermal Zone Thermal Zone
  - L1-115-MeatSeafoodCooler Thermal Zone Thermal Zone ↔ L1-116-MeatService Thermal Zone Thermal Zone
  - L1-116-MeatService Thermal Zone Thermal Zone ↔ L1-117-SeafoodSurface Thermal Zone Thermal Zone
  - L1-117-SeafoodSurface Thermal Zone Thermal Zone ↔ L1-118-PreparedFoodsPrep Thermal Zone Thermal Zone
  - L1-118-PreparedFoodsPrep Thermal Zone Thermal Zone ↔ L1-119-DeliCooler Thermal Zone Thermal Zone
  - L1-118-PreparedFoodsPrep Thermal Zone Thermal Zone ↔ L1-120-Women Thermal Zone Thermal Zone
  - L1-118-PreparedFoodsPrep Thermal Zone Thermal Zone ↔ L1-122-Corridor Thermal Zone Thermal Zone
  - L1-119-DeliCooler Thermal Zone Thermal Zone ↔ L1-122-Corridor Thermal Zone Thermal Zone
  - L1-119-DeliCooler Thermal Zone Thermal Zone ↔ L1-123-Stairs Thermal Zone Thermal Zone
  - L1-120-Women Thermal Zone Thermal Zone ↔ L1-121-Men Thermal Zone Thermal Zone
  - L1-120-Women Thermal Zone Thermal Zone ↔ L1-122-Corridor Thermal Zone Thermal Zone
  - L1-121-Men Thermal Zone Thermal Zone ↔ L1-122-Corridor Thermal Zone Thermal Zone
  - L1-122-Corridor Thermal Zone Thermal Zone ↔ L1-123-Stairs Thermal Zone Thermal Zone
  - L1-124-SpecialtyService Thermal Zone Thermal Zone ↔ L1-125-PreparedFoods1 Thermal Zone Thermal Zone
  - L1-125-PreparedFoods1 Thermal Zone Thermal Zone ↔ L1-125-PreparedFoods2 Thermal Zone Thermal Zone
  - L1-126-BakeryService Thermal Zone Thermal Zone ↔ L1-127-Coffee Thermal Zone Thermal Zone